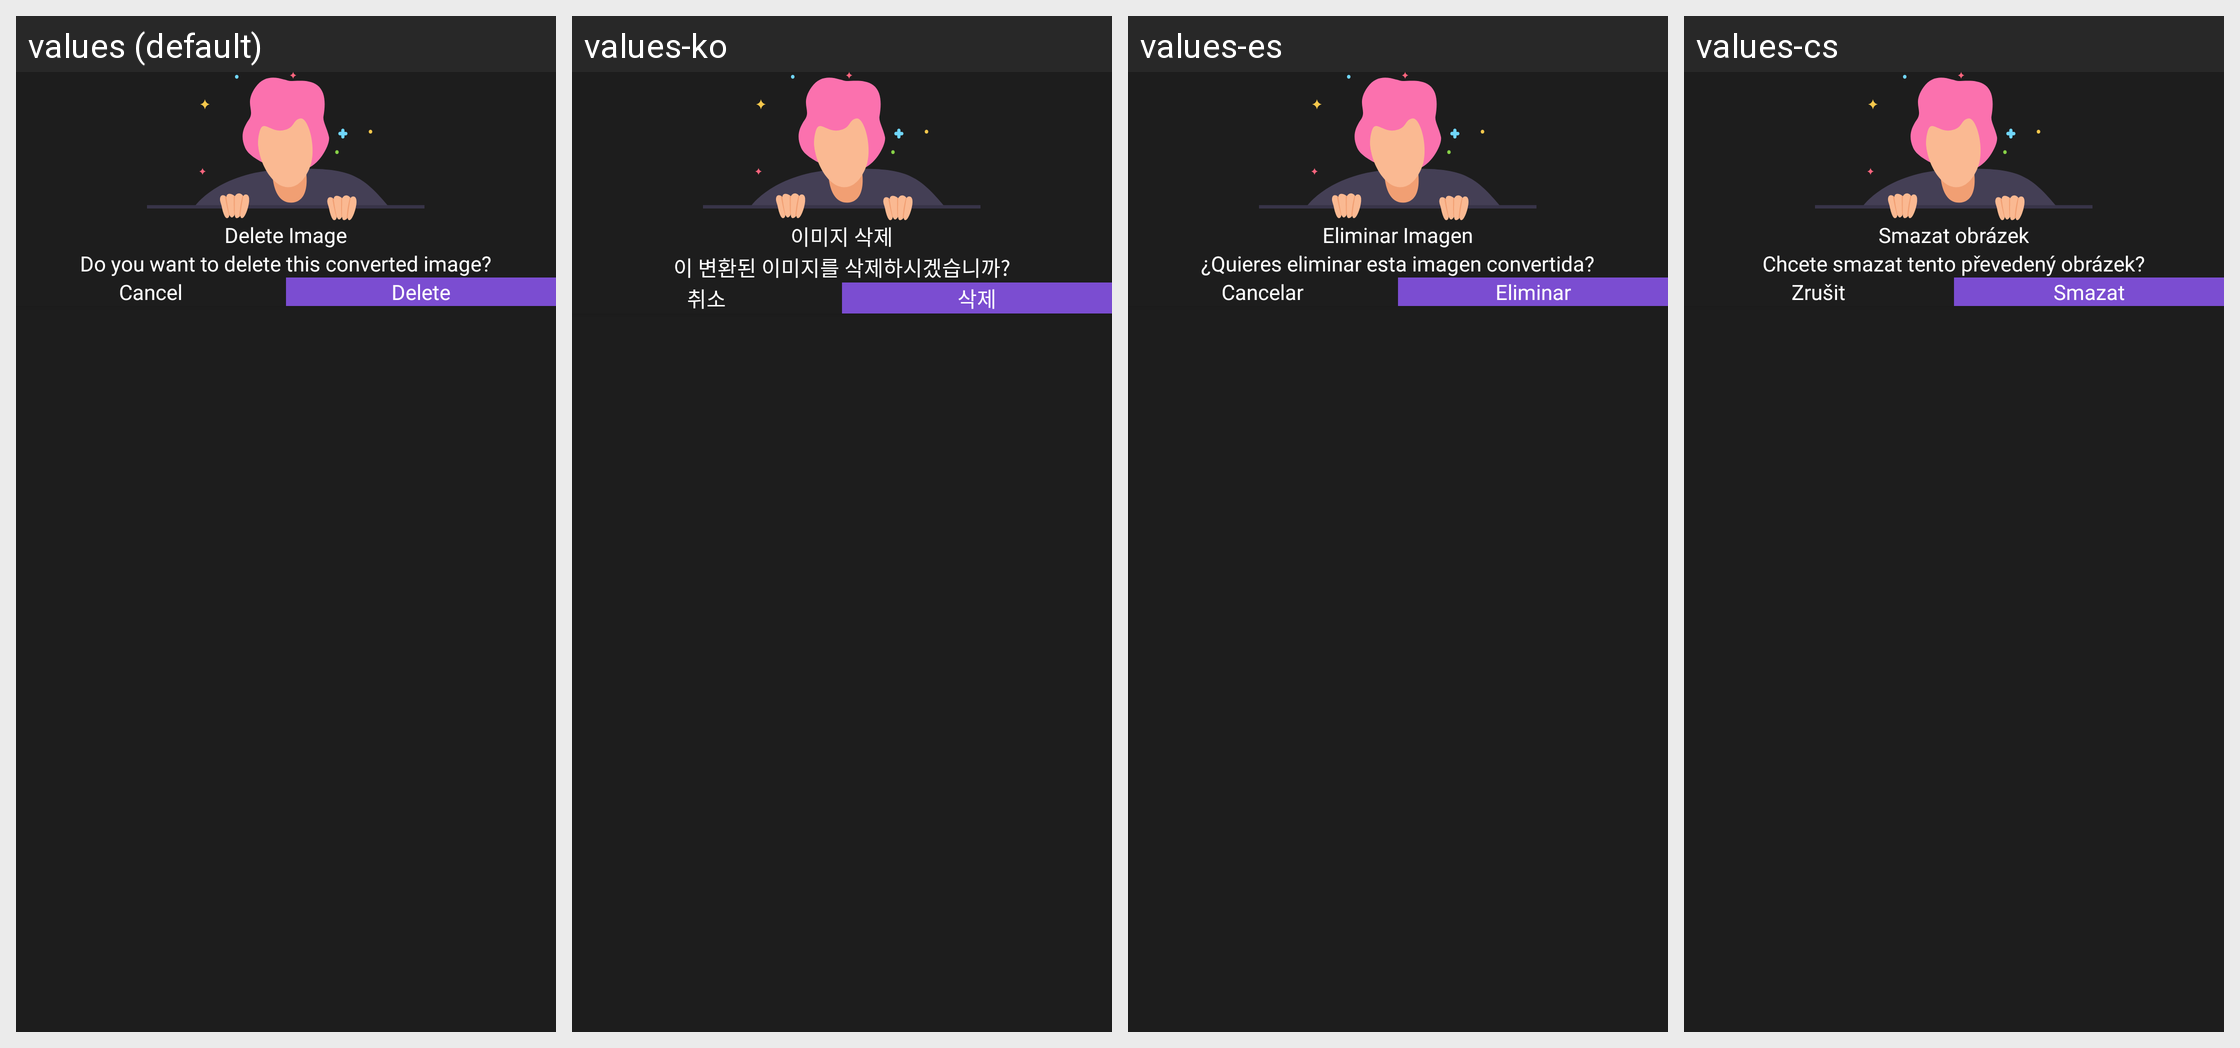

Here is an Android app screen in its default locale and in the app's own translations. Write out the translated-string differences for the strings that appear on this screen.
Android screen res/layout/layout_bottom_sheet_delete_image.xml rendered under 4 locales, left to right: values (default), values-ko, values-es, values-cs. Device: Nexus 5 (rendered at 1080×1920; each locale shown at half size, 540×960, under a caption strip naming it); theme Theme.MaterialComponents.DayNight.NoActionBar.
Other locales in the repository, not shown: values-af, values-ar, values-de, values-el, values-fr, values-hi, values-in, values-it, values-ja, values-ms, values-nl, values-no, values-pt, values-ru, values-th, values-tr, values-vi, values-zh.
Strings drawn on this screen, with the default value and each locale's value (text and hints the layout hard-codes, and strings that could not be matched under every locale, appear in the picture but are not listed):

del_img_header
  values: Delete Image
  values-ko: 이미지 삭제
  values-es: Eliminar Imagen
  values-cs: Smazat obrázek

del_img_msg
  values: Do you want to delete this converted image?
  values-ko: 이 변환된 이미지를 삭제하시겠습니까?
  values-es: ¿Quieres eliminar esta imagen convertida?
  values-cs: Chcete smazat tento převedený obrázek?

cancel_label
  values: Cancel
  values-ko: 취소
  values-es: Cancelar
  values-cs: Zrušit

delete_label
  values: Delete
  values-ko: 삭제
  values-es: Eliminar
  values-cs: Smazat
